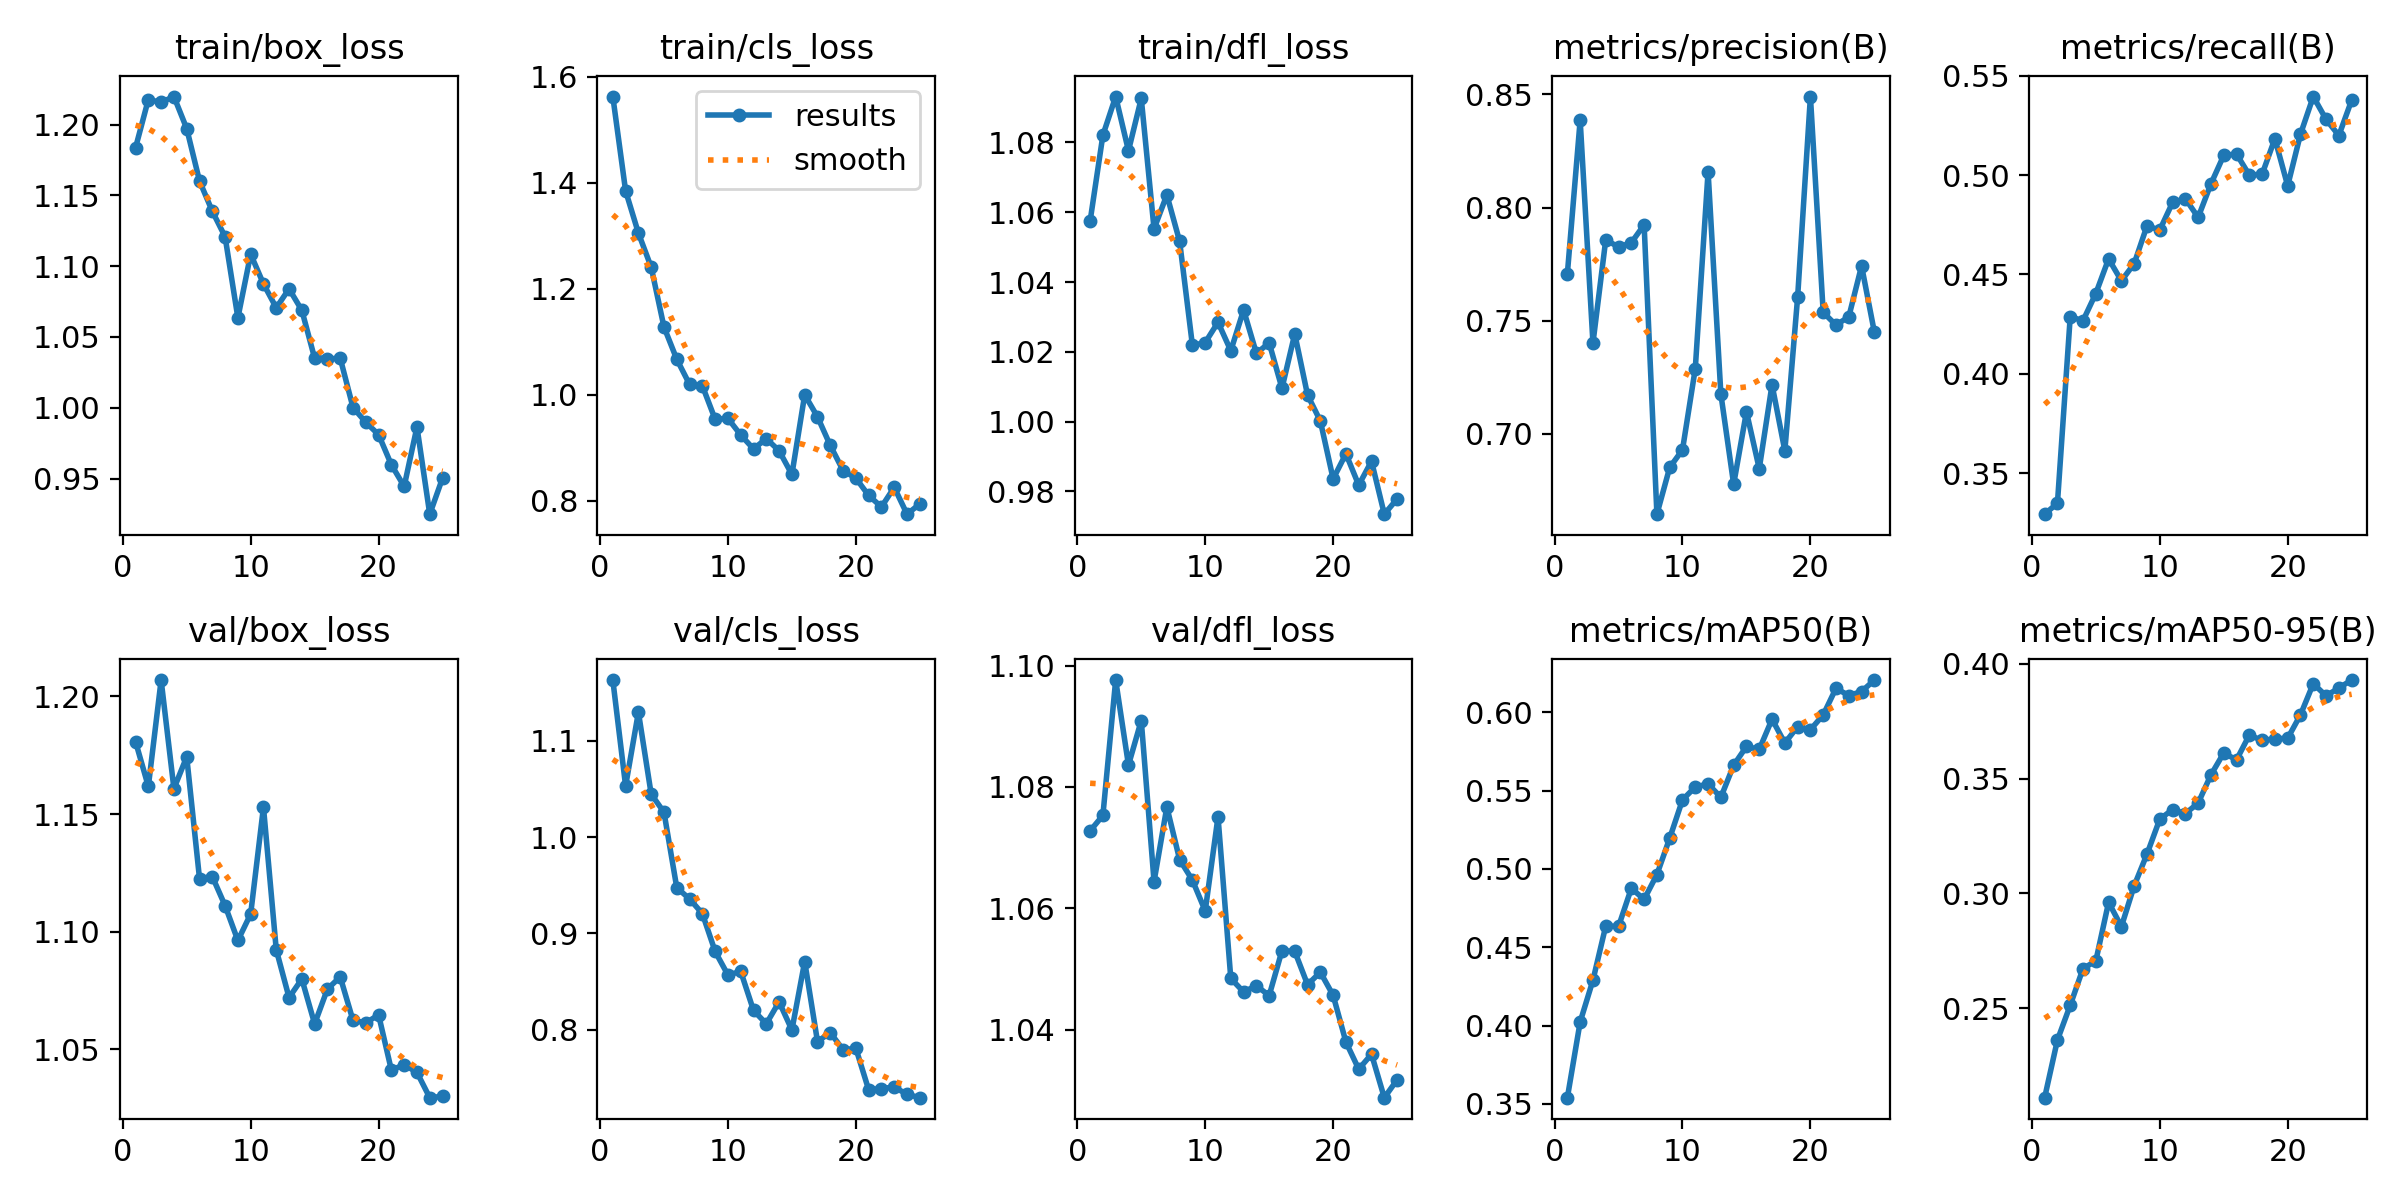

Data behind this chart, as committed beside it:
epoch, time, train/box_loss, train/cls_loss, train/dfl_loss, metrics/precision(B), metrics/recall(B), metrics/mAP50(B), metrics/mAP50-95(B), val/box_loss, val/cls_loss, val/dfl_loss, lr/pg0, lr/pg1, lr/pg2
1, 13.45, 1.184, 1.563, 1.057, 0.7707, 0.3293, 0.354, 0.211, 1.181, 1.163, 1.073, 0.0001833, 0.0001833, 0.0001833
2, 24.9, 1.218, 1.385, 1.082, 0.8386, 0.3349, 0.4023, 0.2361, 1.162, 1.053, 1.075, 0.00036, 0.00036, 0.00036
3, 36.38, 1.216, 1.305, 1.093, 0.7401, 0.4287, 0.429, 0.2513, 1.207, 1.129, 1.098, 0.0005216, 0.0005216, 0.0005216
4, 47.84, 1.22, 1.241, 1.078, 0.7858, 0.4268, 0.4636, 0.2672, 1.161, 1.044, 1.084, 0.000668, 0.000668, 0.000668
5, 59.24, 1.197, 1.128, 1.093, 0.7825, 0.4404, 0.4633, 0.2706, 1.174, 1.026, 1.091, 0.0007011, 0.0007011, 0.0007011
6, 70.66, 1.16, 1.067, 1.055, 0.7844, 0.4578, 0.4876, 0.2961, 1.123, 0.9474, 1.064, 0.0006681, 0.0006681, 0.0006681
7, 81.9, 1.139, 1.02, 1.065, 0.7923, 0.4468, 0.4806, 0.2855, 1.123, 0.9358, 1.077, 0.0006351, 0.0006351, 0.0006351
8, 93.05, 1.121, 1.017, 1.052, 0.6645, 0.4554, 0.4964, 0.3033, 1.111, 0.9206, 1.068, 0.0006021, 0.0006021, 0.0006021
9, 104.1, 1.063, 0.9539, 1.022, 0.6851, 0.4744, 0.5196, 0.3171, 1.096, 0.8812, 1.065, 0.0005691, 0.0005691, 0.0005691
10, 115.2, 1.109, 0.9556, 1.023, 0.6929, 0.4724, 0.5441, 0.3323, 1.108, 0.8569, 1.06, 0.0005361, 0.0005361, 0.0005361
11, 126.2, 1.087, 0.9244, 1.028, 0.7288, 0.4862, 0.5524, 0.3365, 1.153, 0.8606, 1.075, 0.0005031, 0.0005031, 0.0005031
12, 137.2, 1.071, 0.8981, 1.02, 0.8158, 0.4881, 0.5542, 0.3347, 1.092, 0.8201, 1.048, 0.0004701, 0.0004701, 0.0004701
13, 148.3, 1.084, 0.9175, 1.032, 0.7175, 0.4787, 0.5457, 0.3393, 1.072, 0.8063, 1.046, 0.0004372, 0.0004372, 0.0004372
14, 159.3, 1.069, 0.8946, 1.02, 0.6777, 0.4956, 0.5662, 0.3516, 1.08, 0.829, 1.047, 0.0004042, 0.0004042, 0.0004042
15, 170.2, 1.035, 0.85, 1.023, 0.7097, 0.5099, 0.5782, 0.3612, 1.061, 0.7998, 1.046, 0.0003712, 0.0003712, 0.0003712
16, 181.7, 1.034, 1, 1.01, 0.6846, 0.5106, 0.5763, 0.3582, 1.076, 0.8708, 1.053, 0.0003382, 0.0003382, 0.0003382
17, 192.6, 1.035, 0.9587, 1.025, 0.7217, 0.5, 0.5955, 0.369, 1.081, 0.7879, 1.053, 0.0003052, 0.0003052, 0.0003052
18, 203.6, 1, 0.9047, 1.008, 0.6925, 0.5004, 0.5804, 0.3666, 1.062, 0.7971, 1.047, 0.0002722, 0.0002722, 0.0002722
19, 214.7, 0.9898, 0.8574, 1, 0.7603, 0.5183, 0.5908, 0.3673, 1.061, 0.7793, 1.049, 0.0002392, 0.0002392, 0.0002392
20, 225.6, 0.981, 0.843, 0.9836, 0.849, 0.4946, 0.5889, 0.3676, 1.065, 0.7809, 1.046, 0.0002063, 0.0002063, 0.0002063
21, 236.4, 0.9597, 0.8104, 0.9908, 0.7537, 0.5206, 0.5983, 0.3778, 1.041, 0.7378, 1.038, 0.0001733, 0.0001733, 0.0001733
22, 247.3, 0.9445, 0.7887, 0.9818, 0.7481, 0.5395, 0.6153, 0.3914, 1.044, 0.7391, 1.033, 0.0001403, 0.0001403, 0.0001403
23, 258.2, 0.9864, 0.8257, 0.9886, 0.7517, 0.5281, 0.6106, 0.3861, 1.04, 0.7407, 1.036, 0.0001073, 0.0001073, 0.0001073
24, 269, 0.9248, 0.7751, 0.9735, 0.7742, 0.5199, 0.6132, 0.3895, 1.03, 0.7331, 1.029, 7.43036e-05, 7.43036e-05, 7.43036e-05
25, 279.8, 0.9504, 0.7944, 0.9778, 0.7449, 0.5377, 0.6205, 0.3929, 1.03, 0.7296, 1.032, 4.13168e-05, 4.13168e-05, 4.13168e-05
